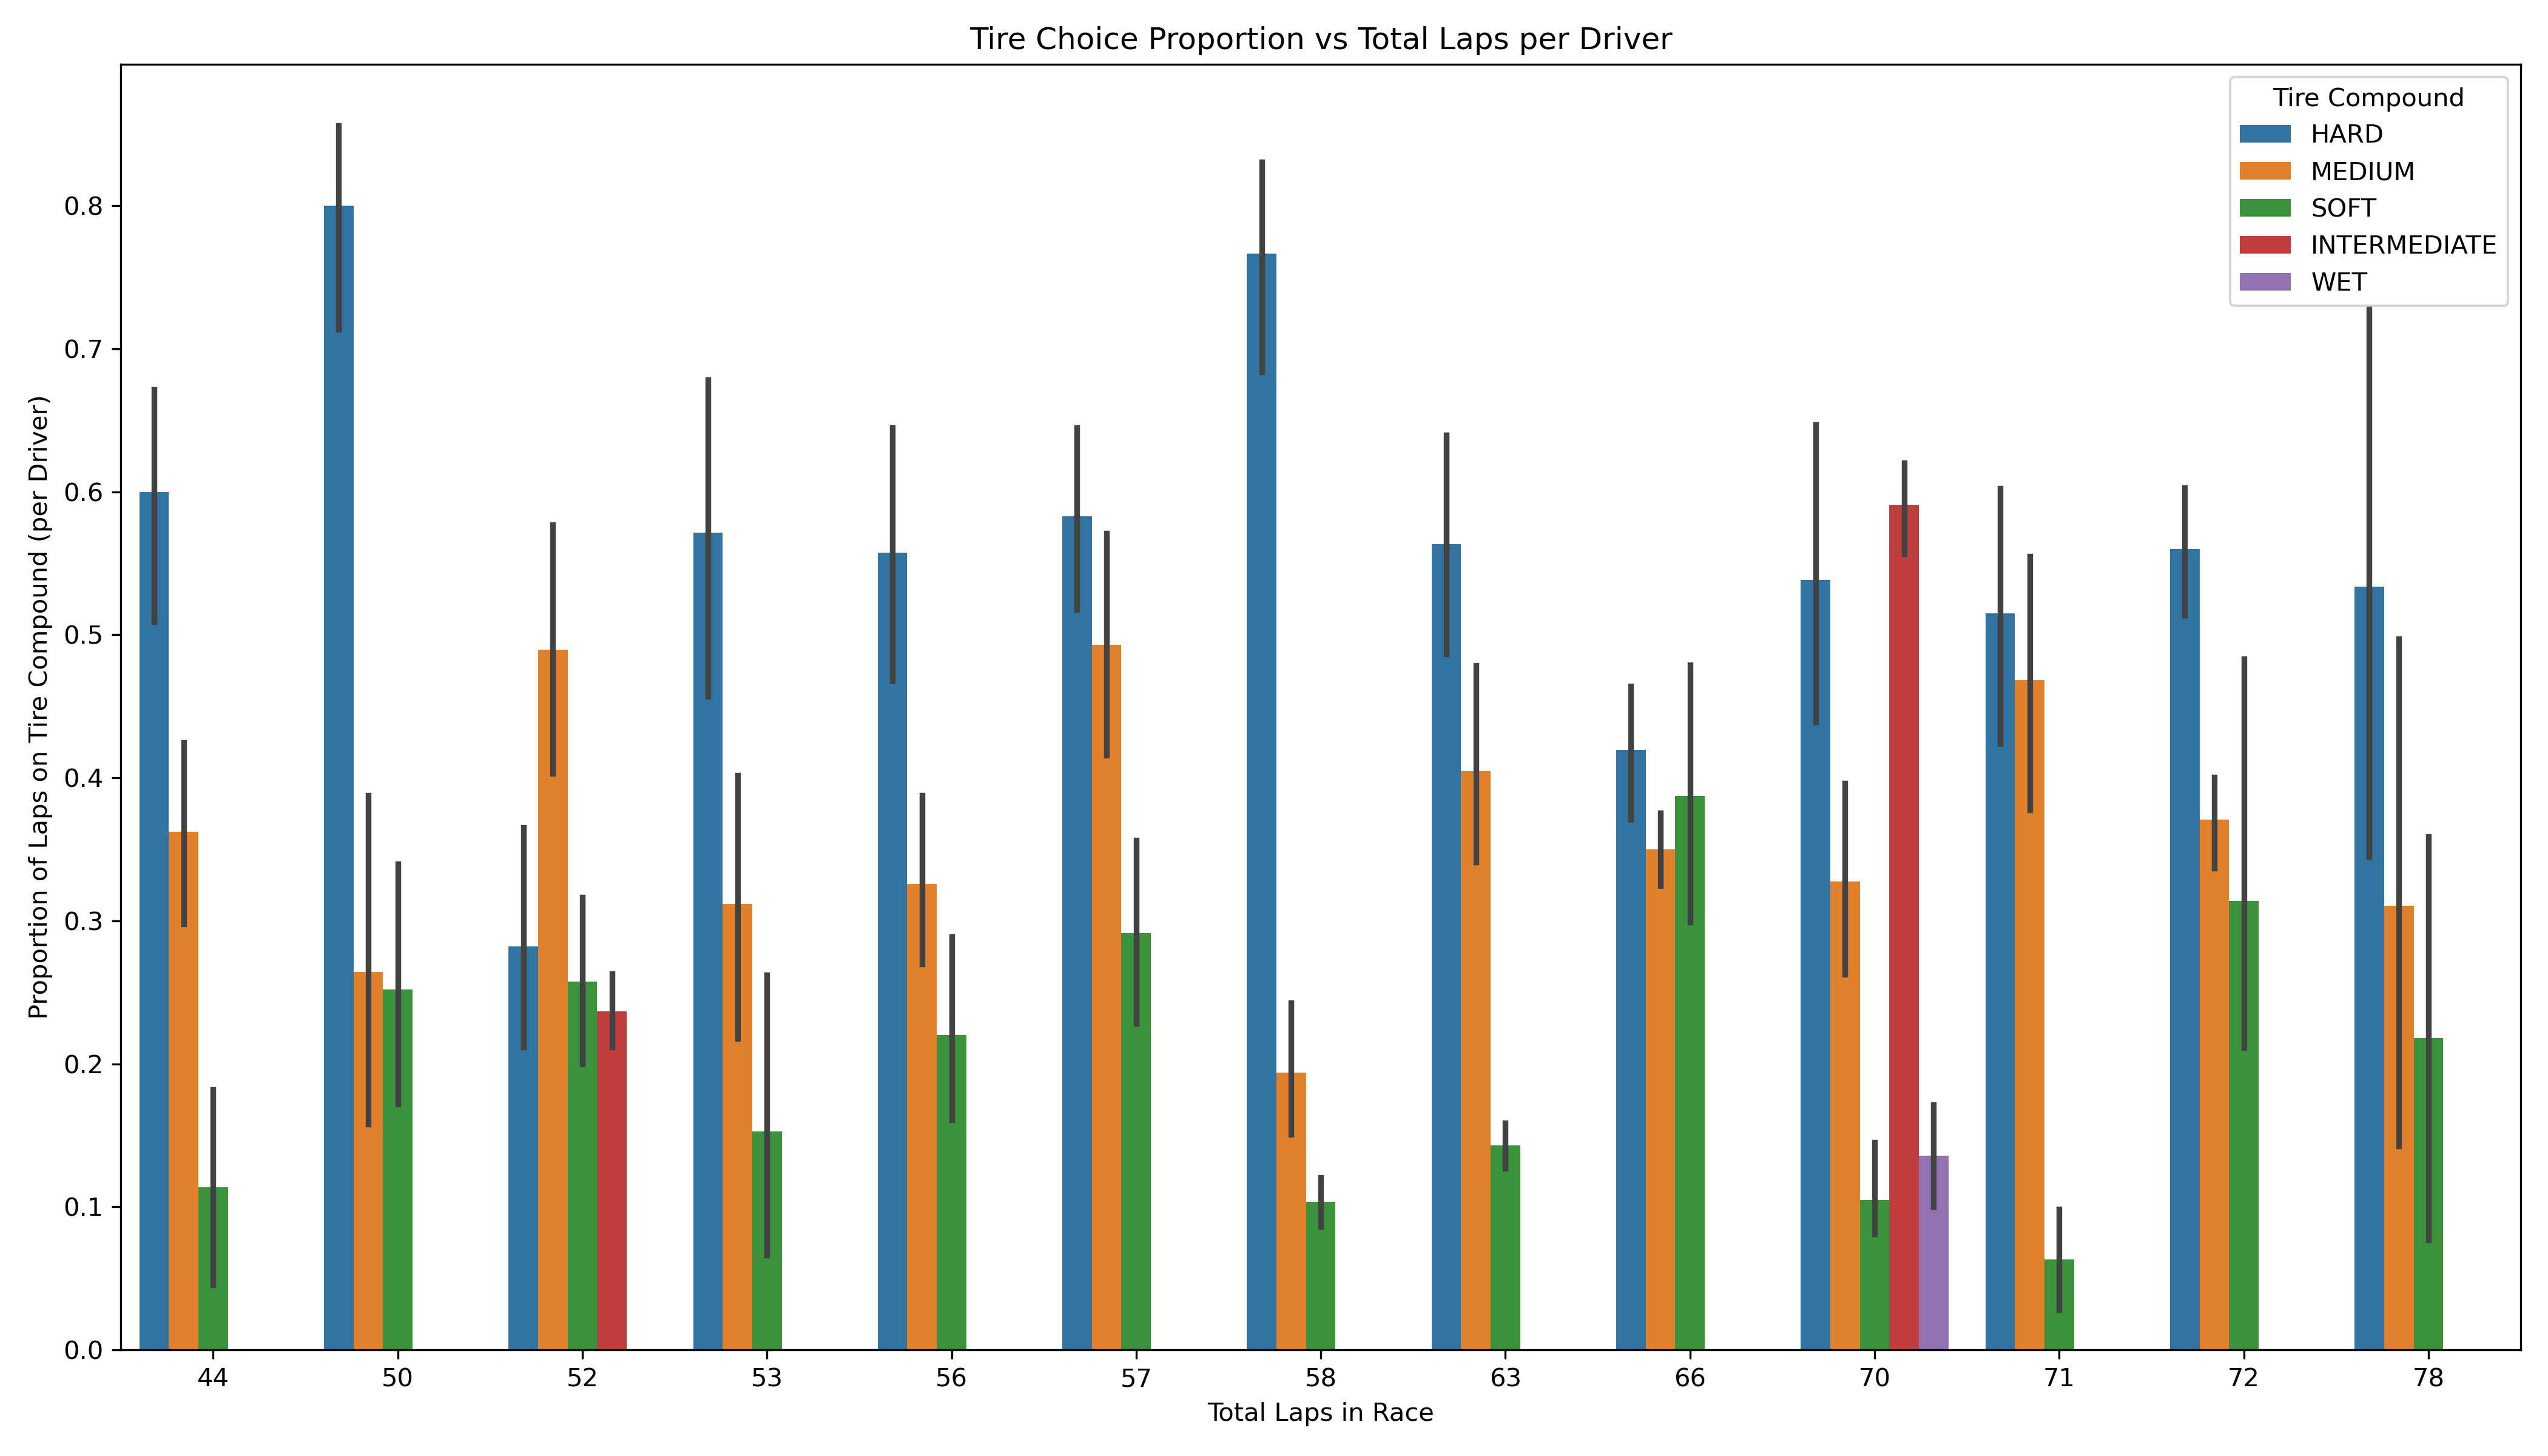

Source data for this figure (header and first rows):
EventName, DriverNumber, Compound, LapCount, TotalLaps, LapProportion
Australian Grand Prix, 1, MEDIUM, 4, 58, 0.06897
Australian Grand Prix, 3, HARD, 52, 58, 0.8966
Australian Grand Prix, 3, SOFT, 5, 58, 0.08621
Australian Grand Prix, 4, HARD, 44, 58, 0.7586
Australian Grand Prix, 4, MEDIUM, 14, 58, 0.2414
Australian Grand Prix, 10, HARD, 40, 58, 0.6897
Australian Grand Prix, 10, MEDIUM, 17, 58, 0.2931
Australian Grand Prix, 11, HARD, 44, 58, 0.7586
Australian Grand Prix, 11, MEDIUM, 14, 58, 0.2414
Australian Grand Prix, 14, HARD, 34, 58, 0.5862
Australian Grand Prix, 14, MEDIUM, 24, 58, 0.4138
Australian Grand Prix, 16, HARD, 49, 58, 0.8448
Australian Grand Prix, 16, MEDIUM, 9, 58, 0.1552
Australian Grand Prix, 18, HARD, 50, 58, 0.8621
Australian Grand Prix, 18, MEDIUM, 8, 58, 0.1379
Australian Grand Prix, 20, HARD, 50, 58, 0.8621
Australian Grand Prix, 20, MEDIUM, 7, 58, 0.1207
Australian Grand Prix, 22, HARD, 49, 58, 0.8448
Australian Grand Prix, 22, MEDIUM, 9, 58, 0.1552
Australian Grand Prix, 23, HARD, 51, 58, 0.8793
Australian Grand Prix, 23, MEDIUM, 6, 58, 0.1034
Australian Grand Prix, 24, HARD, 51, 58, 0.8793
Australian Grand Prix, 24, SOFT, 6, 58, 0.1034
Australian Grand Prix, 27, HARD, 40, 58, 0.6897
Australian Grand Prix, 27, MEDIUM, 18, 58, 0.3103
Australian Grand Prix, 31, HARD, 48, 58, 0.8276
Australian Grand Prix, 31, MEDIUM, 9, 58, 0.1552
Australian Grand Prix, 44, HARD, 9, 58, 0.1552
Australian Grand Prix, 44, SOFT, 7, 58, 0.1207
Australian Grand Prix, 55, HARD, 42, 58, 0.7241
Australian Grand Prix, 55, MEDIUM, 16, 58, 0.2759
Australian Grand Prix, 63, HARD, 49, 58, 0.8448
Australian Grand Prix, 63, MEDIUM, 8, 58, 0.1379
Australian Grand Prix, 77, HARD, 49, 58, 0.8448
Australian Grand Prix, 77, MEDIUM, 8, 58, 0.1379
Australian Grand Prix, 81, HARD, 49, 58, 0.8448
Australian Grand Prix, 81, MEDIUM, 9, 58, 0.1552
Austrian Grand Prix, 1, HARD, 28, 71, 0.3944
Austrian Grand Prix, 1, MEDIUM, 36, 71, 0.507
Austrian Grand Prix, 1, SOFT, 7, 71, 0.09859
Austrian Grand Prix, 2, HARD, 29, 71, 0.4085
Austrian Grand Prix, 2, MEDIUM, 40, 71, 0.5634
Austrian Grand Prix, 3, HARD, 61, 71, 0.8592
Austrian Grand Prix, 3, MEDIUM, 10, 71, 0.1408
Austrian Grand Prix, 4, HARD, 28, 71, 0.3944
Austrian Grand Prix, 4, MEDIUM, 36, 71, 0.507
Austrian Grand Prix, 10, HARD, 22, 71, 0.3099
Austrian Grand Prix, 10, MEDIUM, 49, 71, 0.6901
Austrian Grand Prix, 11, HARD, 30, 71, 0.4225
Austrian Grand Prix, 11, MEDIUM, 41, 71, 0.5775
Austrian Grand Prix, 14, HARD, 33, 71, 0.4648
Austrian Grand Prix, 14, MEDIUM, 35, 71, 0.493
Austrian Grand Prix, 14, SOFT, 2, 71, 0.02817
Austrian Grand Prix, 16, HARD, 15, 71, 0.2113
Austrian Grand Prix, 16, MEDIUM, 56, 71, 0.7887
Austrian Grand Prix, 18, HARD, 27, 71, 0.3803
Austrian Grand Prix, 18, MEDIUM, 43, 71, 0.6056
Austrian Grand Prix, 20, HARD, 61, 71, 0.8592
Austrian Grand Prix, 20, MEDIUM, 10, 71, 0.1408
Austrian Grand Prix, 22, HARD, 49, 71, 0.6901
... 588 more rows
